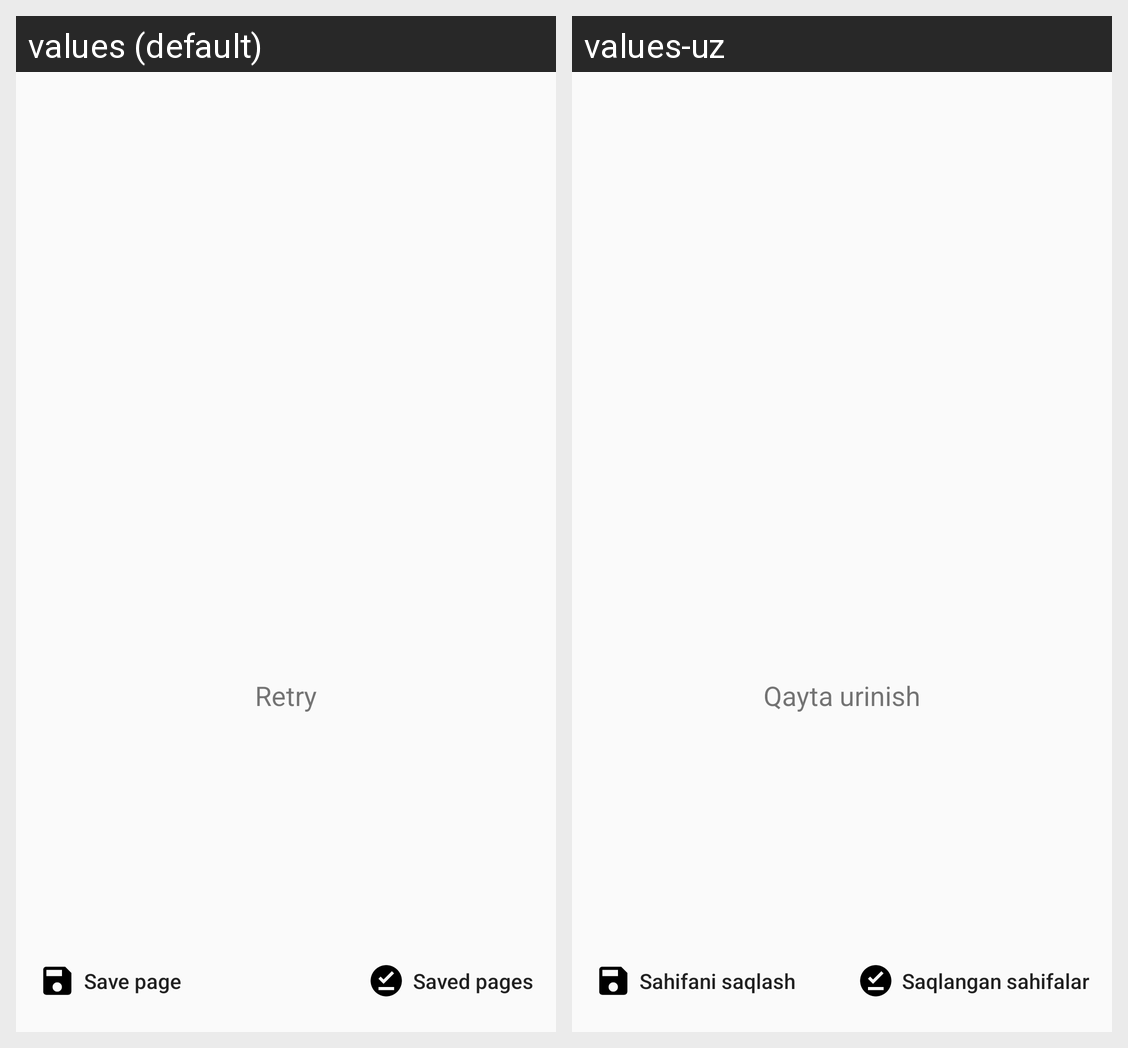

For this localized Android screen grid, give each drawn string resource with its value in every locale shown.
Android screen res/layout/activity_main.xml rendered under 2 locales, left to right: values (default), values-uz. Device: Nexus 5 (rendered at 1080×1920; each locale shown at half size, 540×960, under a caption strip naming it); theme Theme.Math.
Strings drawn on this screen, with the default value and each locale's value (text and hints the layout hard-codes, and strings that could not be matched under every locale, appear in the picture but are not listed):

save_button
  values: Save page
  values-uz: Sahifani saqlash

saved_pages
  values: Saved pages
  values-uz: Saqlangan sahifalar

retry
  values: Retry
  values-uz: Qayta urinish
